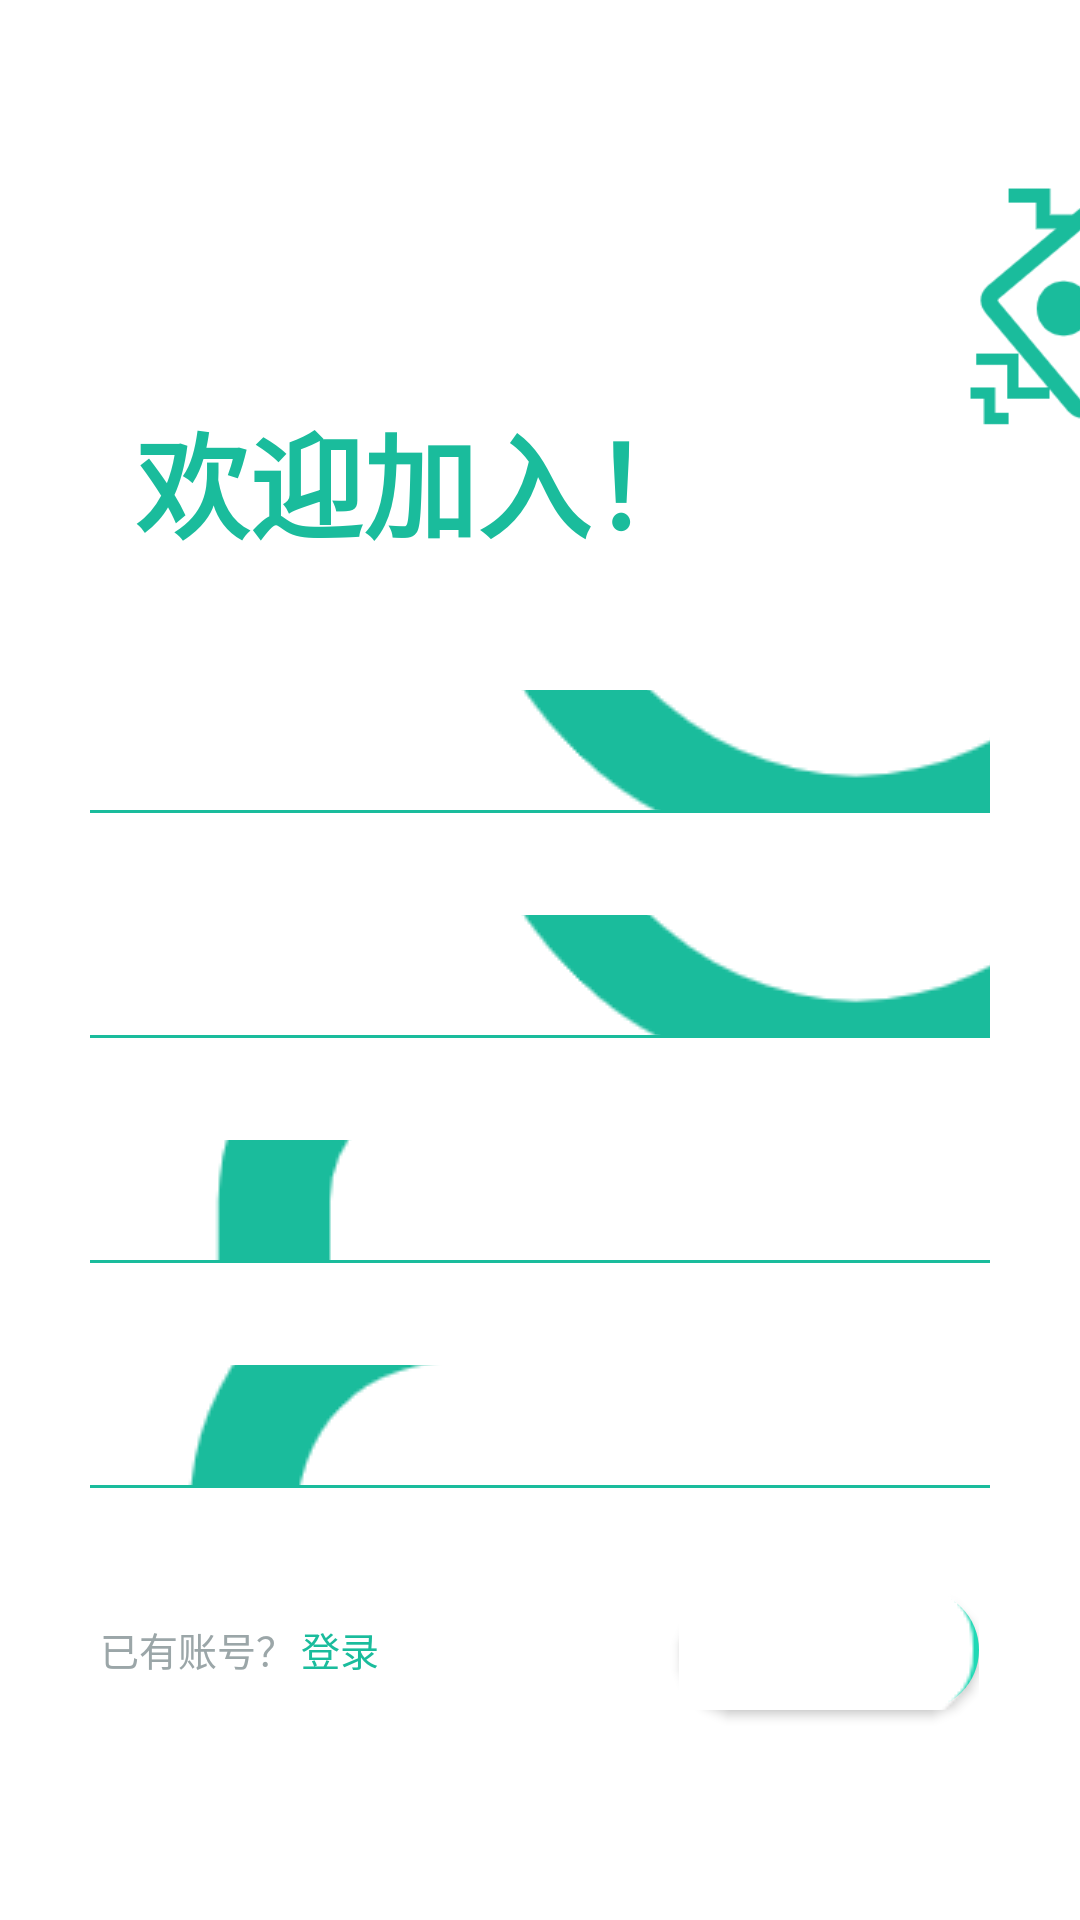

This screen was rendered from an Android layout file. Write that file and the resources it references.
<!-- AndroidManifest.xml: activity theme AppTheme1 -->
<!-- res/layout/activity_register.xml -->
<?xml version="1.0" encoding="utf-8"?>
<LinearLayout xmlns:android="http://schemas.android.com/apk/res/android"
    android:layout_width="match_parent"
    android:layout_height="match_parent"
    android:orientation="vertical"
    android:background="@color/white">
    
    <LinearLayout
        android:layout_width="match_parent"
        android:layout_height="150dp"
        android:orientation="horizontal"
        android:gravity="center_vertical"
        android:layout_marginTop="50dp">
        <TextView
            android:layout_width="wrap_content"
            android:layout_height="wrap_content"
            android:gravity="center_horizontal"
            android:layout_marginLeft="45dp"
            android:layout_marginTop="35dp"
            android:text="欢迎加入！"
            android:textSize="38dp"
            android:textColor="@color/schemeColor"
            android:textStyle="bold" />
        <ImageView
            android:layout_width="150dp"
            android:layout_height="150dp"
            android:src="@drawable/robot1"
            android:layout_marginLeft="65dp"
            android:layout_marginBottom="25dp"

            />
    </LinearLayout>
    
    <LinearLayout
        android:layout_width="match_parent"
        android:layout_height="500dp"
        android:orientation="vertical"
        android:gravity="center_horizontal">
        <LinearLayout
            android:layout_width="match_parent"
            android:layout_height="400dp"
            android:gravity="center_horizontal"
            android:orientation="vertical">
            
            <LinearLayout
                android:layout_width="300dp"
                android:layout_height="55dp"
                android:orientation="vertical"
                android:layout_marginTop="30dp">
                <EditText
                    android:id="@+id/username"
                    android:layout_width="300dp"
                    android:layout_height="40dp"
                    android:drawableLeft="@drawable/user"
                    android:drawablePadding="10dp"
                    android:textCursorDrawable="@drawable/textcursorcolor"
                    android:theme="@style/MyEditText"
                    android:background="@null"
                    android:hint="@string/username_hint"
                    android:textColorHint="@color/schemeColor"
                    />
                <View
                    android:layout_width="300dp"
                    android:layout_height="1dp"
                    android:background="@color/schemeColor"/>
            </LinearLayout>
            
            <LinearLayout
                android:layout_width="300dp"
                android:layout_height="55dp"
                android:orientation="vertical"
                android:layout_marginTop="20dp">
                <EditText
                    android:id="@+id/phone"
                    android:layout_width="300dp"
                    android:layout_height="40dp"
                    android:drawableLeft="@drawable/user"
                    android:drawablePadding="10dp"
                    android:textCursorDrawable="@drawable/textcursorcolor"
                    android:theme="@style/MyEditText"
                    android:background="@null"
                    android:hint="@string/phone_hint"
                    android:inputType="number"
                    android:textColorHint="@color/schemeColor"
                    />
                <View
                    android:layout_width="300dp"
                    android:layout_height="1dp"
                    android:background="@color/schemeColor"/>
            </LinearLayout>
            
            <LinearLayout
                android:layout_width="300dp"
                android:layout_height="55dp"
                android:orientation="vertical"
                android:layout_marginTop="20dp">
                <LinearLayout
                    android:layout_width="match_parent"
                    android:layout_height="40dp"
                    android:orientation="horizontal">
                    <EditText
                        android:id="@+id/password"
                        android:layout_width="245dp"
                        android:layout_height="40dp"
                        android:drawableLeft="@drawable/password1"
                        android:drawablePadding="10dp"
                        android:inputType="textPassword"
                        android:textCursorDrawable="@drawable/textcursorcolor"
                        android:theme="@style/MyEditText"
                        android:background="@null"
                        android:hint="@string/password_hint"
                        android:textColorHint="@color/schemeColor"/>
                    <ImageView
                        android:id="@+id/visiable"
                        android:layout_width="25dp"
                        android:layout_height="30dp"
                        android:layout_marginTop="7dp"
                        android:layout_marginLeft="10dp"
                        android:src="@drawable/pass_invisiable"/>
                </LinearLayout>
                <View
                    android:layout_width="300dp"
                    android:layout_height="1dp"
                    android:background="@color/schemeColor"/>
            </LinearLayout>
            
            <LinearLayout
                android:layout_width="300dp"
                android:layout_height="55dp"
                android:orientation="vertical"
                android:layout_marginTop="20dp">
                <LinearLayout
                    android:layout_width="match_parent"
                    android:layout_height="40dp"
                    android:orientation="horizontal">
                    <EditText
                        android:id="@+id/repassword"
                        android:layout_width="245dp"
                        android:layout_height="40dp"
                        android:drawableLeft="@drawable/repassword"
                        android:drawablePadding="10dp"
                        android:inputType="textPassword"
                        android:textCursorDrawable="@drawable/textcursorcolor"
                        android:theme="@style/MyEditText"
                        android:background="@null"
                        android:hint="@string/repassword_hint"
                        android:textColorHint="@color/schemeColor"/>
                    <ImageView
                        android:id="@+id/revisiable"
                        android:layout_width="25dp"
                        android:layout_height="30dp"
                        android:layout_marginTop="7dp"
                        android:layout_marginLeft="10dp"
                        android:src="@drawable/pass_invisiable"/>
                </LinearLayout>
                <View
                    android:layout_width="300dp"
                    android:layout_height="1dp"
                    android:background="@color/schemeColor"/>
            </LinearLayout>
            
            <LinearLayout
                android:layout_width="wrap_content"
                android:layout_height="80dp"
                android:layout_marginTop="20dp"
                android:orientation="horizontal"
                android:gravity="center_horizontal">
                
                <LinearLayout
                    android:layout_width="wrap_content"
                    android:layout_height="40dp"
                    android:layout_marginBottom="10dp"
                    android:orientation="horizontal"
                    android:layout_gravity="center">
                    
                    <TextView
                        android:layout_width="wrap_content"
                        android:layout_height="30dp"
                        android:text="已有账号？"
                        android:textSize="13dp"
                        android:textColor="#9ba6a8"/>
                    
                    <TextView
                        android:id="@+id/login"
                        android:layout_width="wrap_content"
                        android:layout_height="30dp"
                        android:layout_marginLeft="2dp"
                        android:text="登录"
                        android:textSize="13dp"
                        android:textColor="@color/schemeColor"/>
                </LinearLayout>
                <Button
                    android:id="@+id/registerbtn"
                    android:layout_width="100dp"
                    android:layout_height="40dp"
                    android:background="@drawable/loginbut"
                    android:layout_marginLeft="100dp"
                    android:drawableRight="@drawable/right"
                    android:paddingLeft="10dp"
                    android:drawablePadding="0dp"
                    android:text="注册"
                    android:textColor="@color/white"
                    android:textSize="16dp"/>
            </LinearLayout>


        </LinearLayout>
    </LinearLayout>
    
    <LinearLayout
        android:layout_width="match_parent"
        android:layout_height="150dp"
        android:gravity="center_horizontal"
        android:orientation="vertical">


    </LinearLayout>
</LinearLayout>
<!-- resources referenced by this layout -->
<resources>
  <color name="schemeColor">#1aBC9C</color>
  <color name="white">#FFFFFF</color>
  <!-- drawable loginbut (drawable) -->
  <?xml version="1.0" encoding="utf-8"?>
  <layer-list xmlns:android="http://schemas.android.com/apk/res/android">
      <item>
          <shape android:shape="rectangle">
              <gradient
                  android:startColor="#1aBC9C"
                  android:endColor="#20d9b5"
                  android:angle="0"/>
              <corners
                  android:radius="30dp"/>
          </shape>
  
      </item>
  
  
  
  
  
  
  </layer-list>
  <!-- drawable password1: png bitmap (drawable, 19857 bytes) -->
  <!-- drawable repassword: png bitmap (drawable, 25030 bytes) -->
  <!-- drawable right: png bitmap (drawable, 11759 bytes) -->
  <!-- drawable robot1: png bitmap (drawable, 13934 bytes) -->
  <!-- drawable textcursorcolor (drawable) -->
  <?xml version="1.0" encoding="utf-8"?>
  <shape xmlns:android="http://schemas.android.com/apk/res/android"
      android:shape="rectangle">
      <size android:width="1dp" />
      <solid android:color="#1aBC9C" />
  </shape>
  <!-- drawable user: png bitmap (drawable, 25013 bytes) -->
  <string name="password_hint"><font size="15">密码</font></string>
  <string name="phone_hint"><font size="15">手机号</font></string>
  <string name="repassword_hint"><font size="15">确认密码</font></string>
  <string name="username_hint"><font size="15">用户名</font></string>
  <style name="MyEditText" parent="Theme.AppCompat.Light">
          
          <item name="colorControlNormal">@color/schemeColor</item>
          
          <item name="android:textColor">#000</item>
          
          <item name="colorControlActivated">@color/schemeColor</item>
      </style>
  <style name="AppTheme1" parent="Theme.AppCompat.Light.NoActionBar">
          <item name="colorPrimaryDark">@color/schemeColor</item>
      </style>
</resources>
